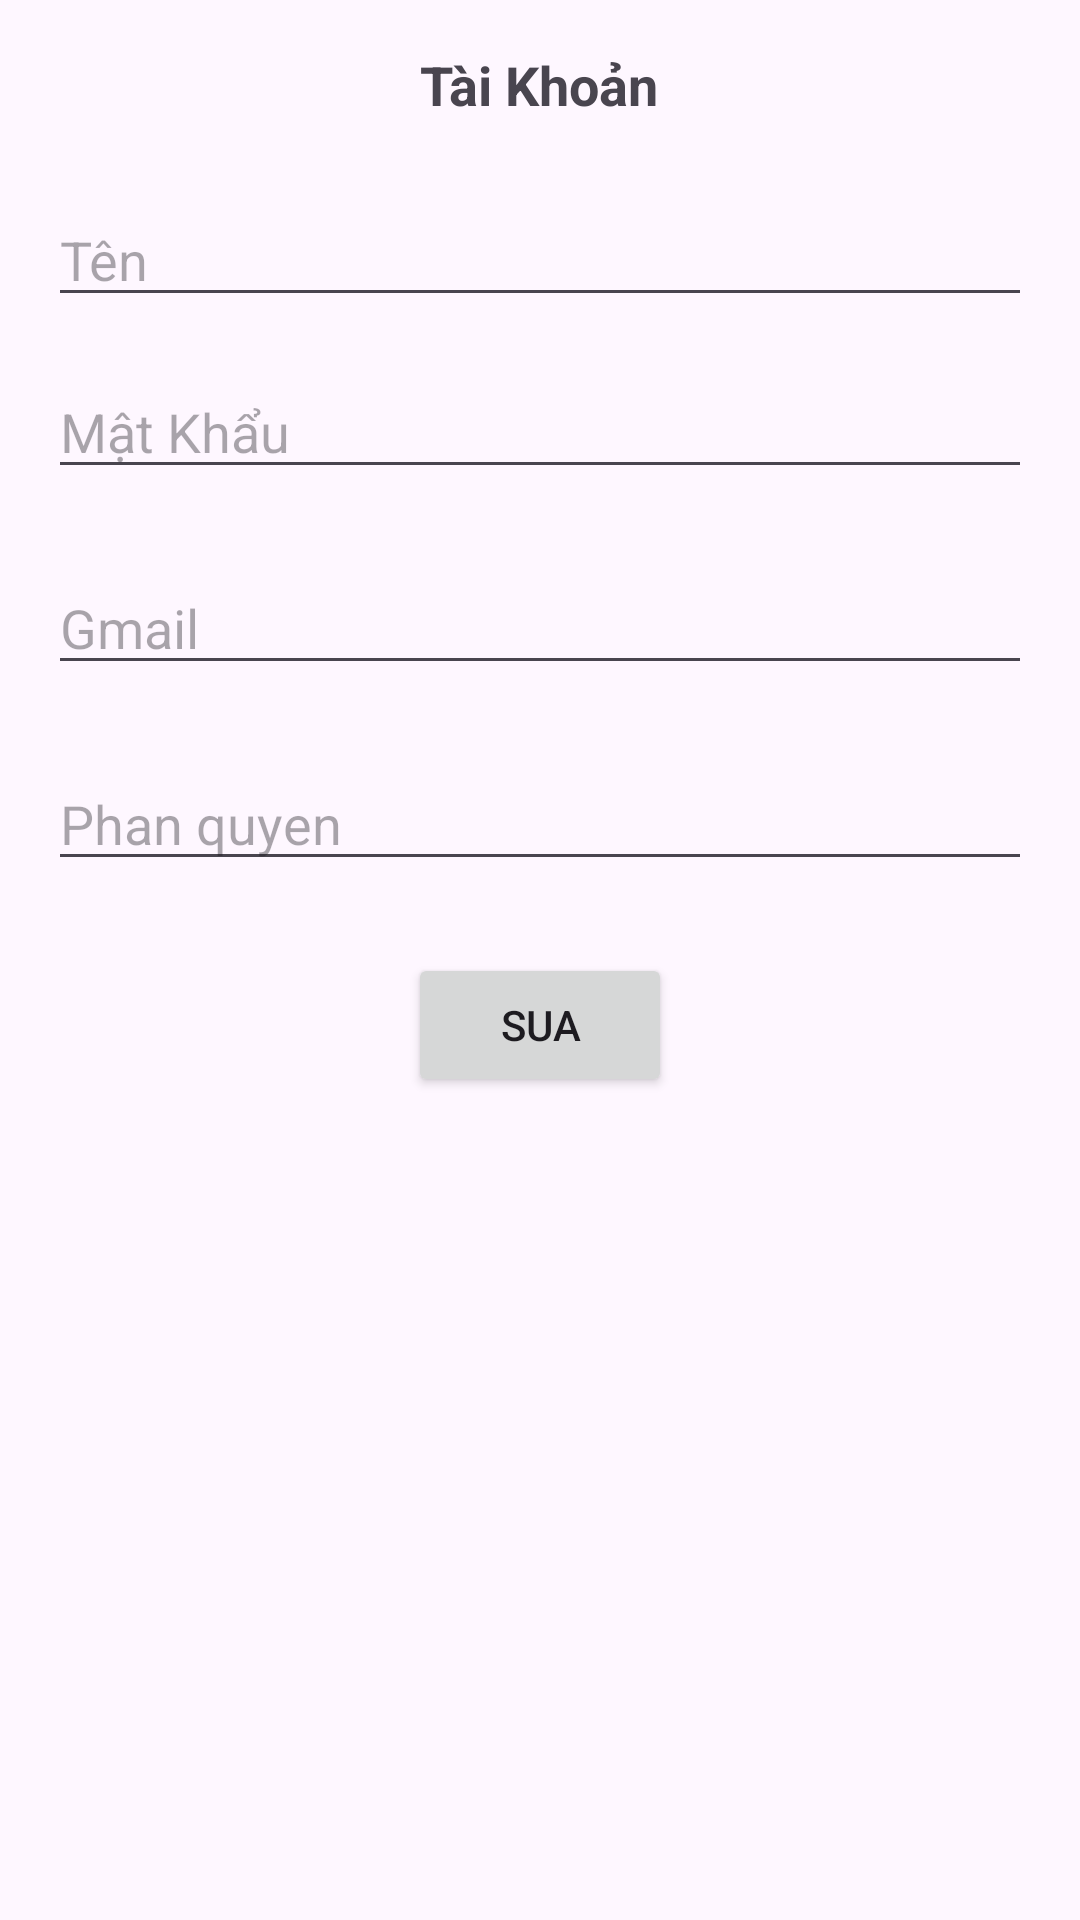

Android layout source for this screen:
<!-- AndroidManifest.xml: application theme Theme.TruyệnChữ -->
<!-- res/layout/activity_main_suaadmin.xml -->
<?xml version="1.0" encoding="utf-8"?>
<LinearLayout xmlns:android="http://schemas.android.com/apk/res/android"
    xmlns:tools="http://schemas.android.com/tools"
    android:layout_width="match_parent"
    android:layout_height="match_parent"
    android:orientation="vertical"
    android:padding="16dp">

    <TextView
        android:id="@+id/textView3"
        android:layout_width="wrap_content"
        android:layout_height="wrap_content"
        android:text="Tài Khoản"
        android:textSize="18sp"
        android:textStyle="bold"
        android:gravity="center"
        android:layout_gravity="center"
        android:layout_marginBottom="24dp" />

    <EditText
        android:id="@+id/btnsua_user_admin"
        android:layout_width="match_parent"
        android:layout_height="wrap_content"
        android:hint="Tên"
        android:inputType="text"
        android:layout_marginBottom="16dp" />

    <EditText
        android:id="@+id/btnsua_pass_admin"
        android:layout_width="match_parent"
        android:layout_height="wrap_content"
        android:hint="Mật Khẩu"
        android:inputType="text"
        android:layout_marginBottom="24dp" />
    <EditText
        android:id="@+id/btnsua_email_admin"
        android:layout_width="match_parent"
        android:layout_height="wrap_content"
        android:hint="Gmail"
        android:inputType="text"
        android:layout_marginBottom="24dp" />
    <EditText
        android:id="@+id/btnsua_pq_admin"
        android:layout_width="match_parent"
        android:layout_height="wrap_content"
        android:hint="Phan quyen"
        android:inputType="text"
        android:layout_marginBottom="24dp" />
    <LinearLayout
        android:layout_width="match_parent"
        android:layout_height="wrap_content"
        android:orientation="horizontal"
        android:gravity="center">

    </LinearLayout>

    <Button
        android:layout_gravity="center"
        android:id="@+id/btn_sua_admin"
        android:layout_width="wrap_content"
        android:layout_height="wrap_content"
        android:text="Sua" />

</LinearLayout>
<!-- resources referenced by this layout -->
<resources>
  <style name="Theme.TruyệnChữ" parent="Base.Theme.TruyệnChữ" />
  <style name="Base.Theme.TruyệnChữ" parent="Theme.Material3.DayNight.NoActionBar">
          
          
      </style>
</resources>
